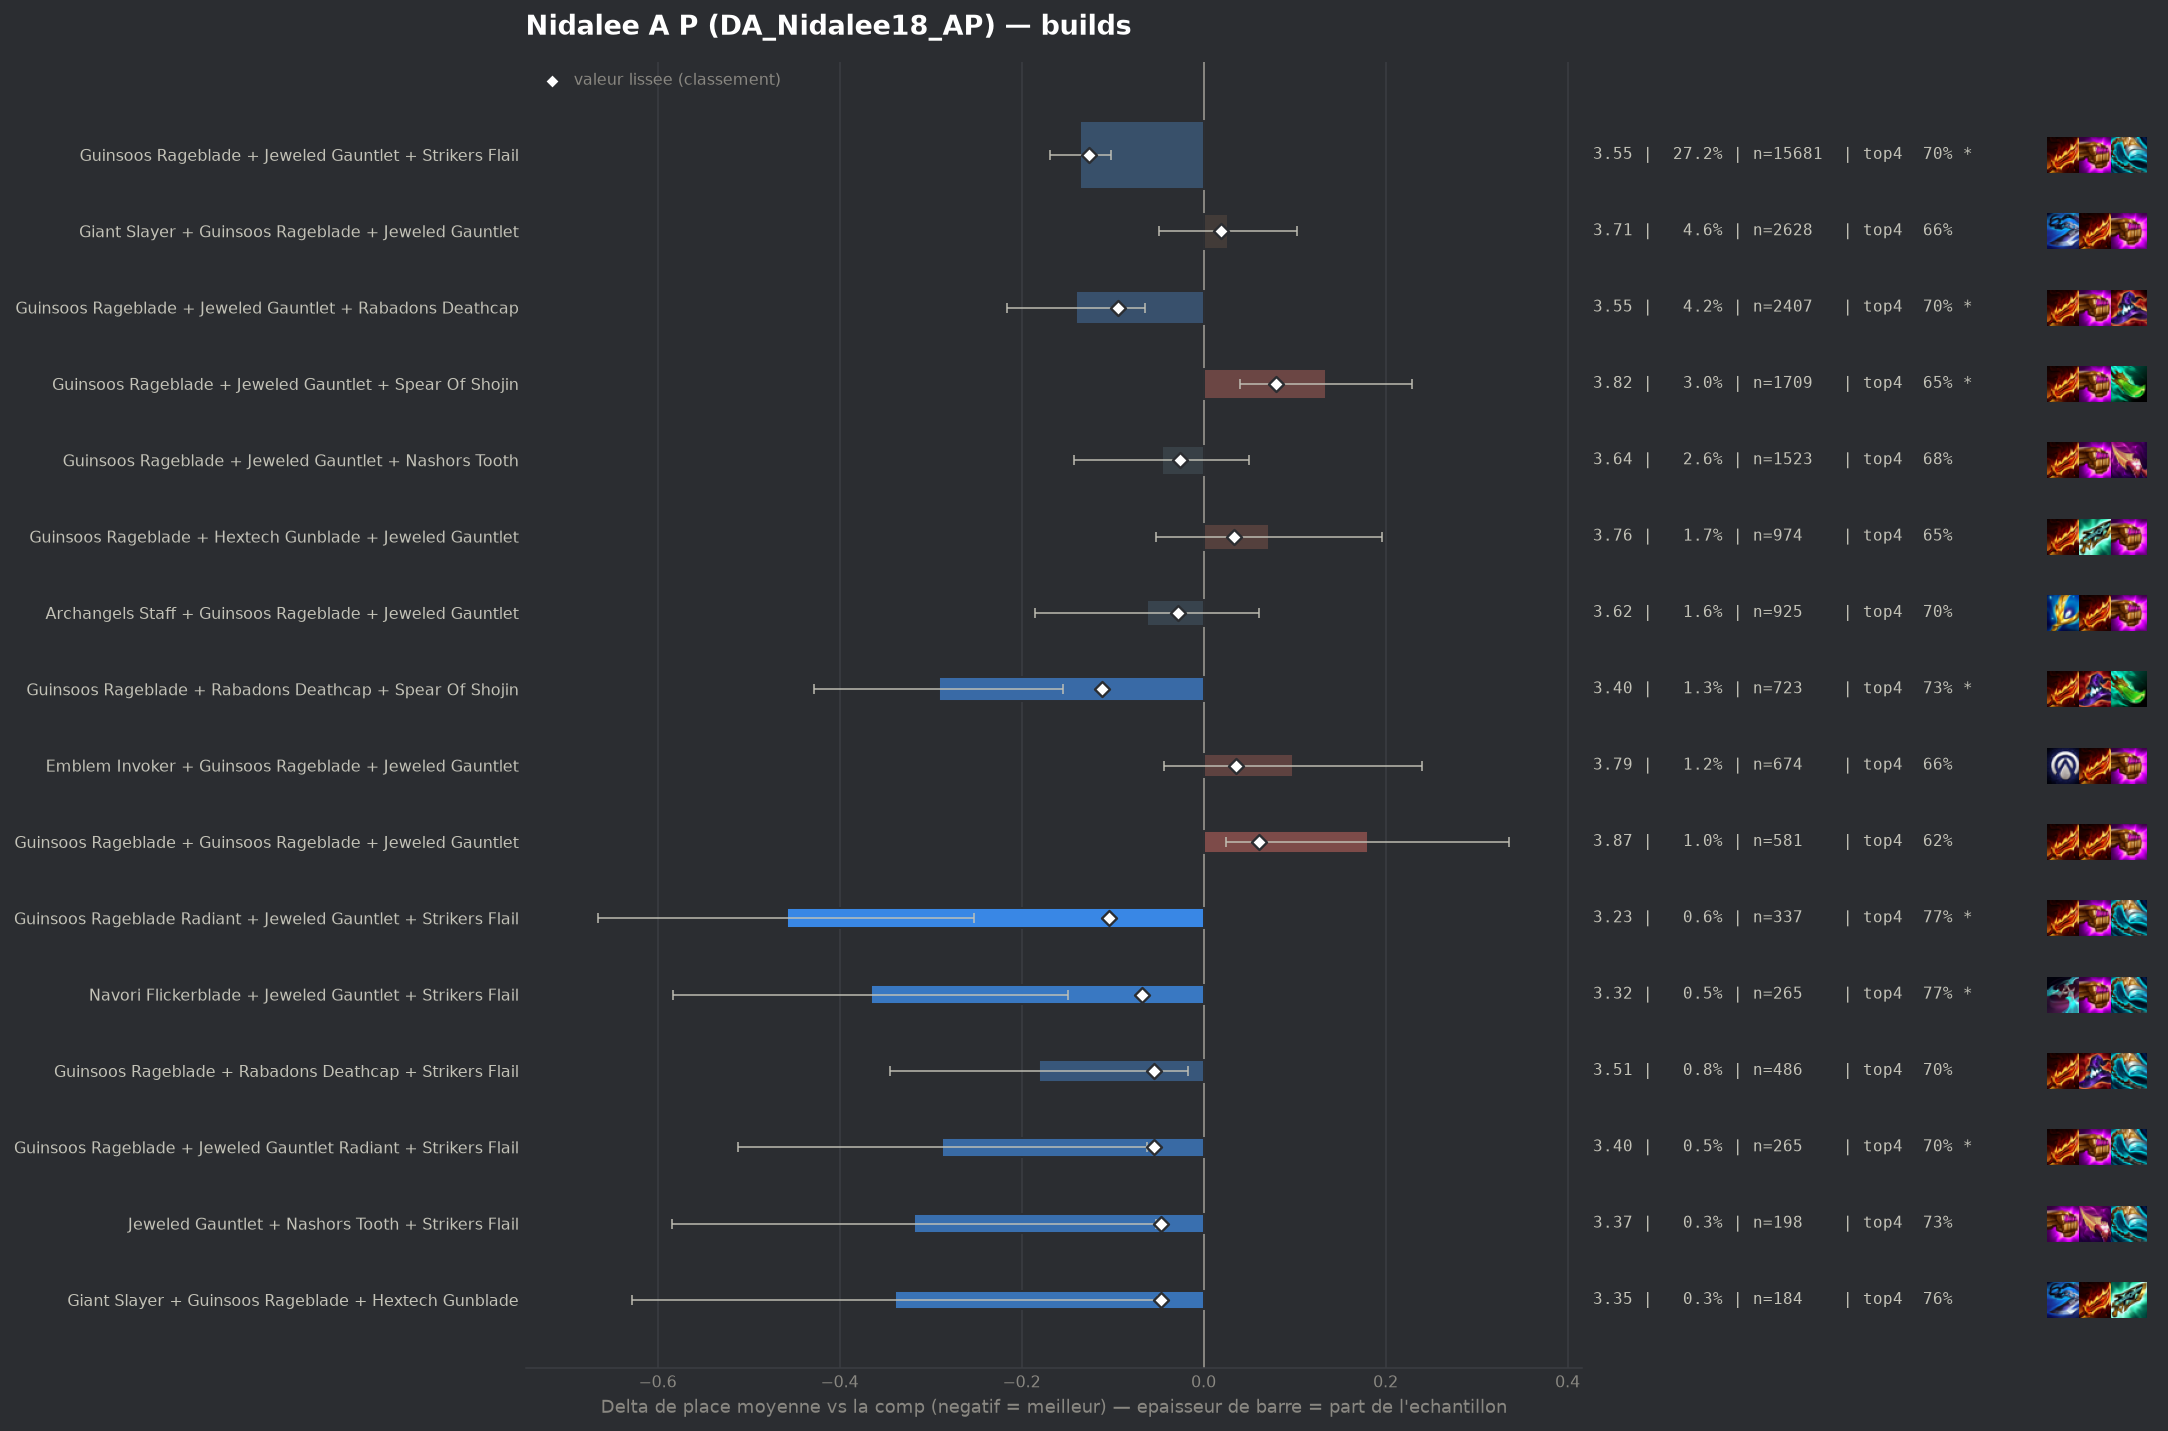

The table this chart was drawn from, first rows:
group, label, n, share, avg_place, shrunk_avg, score, d_avg, d_avg_pess, impact, d_top4, win, top2, top4, sd, z, p, significant
populaire, Guinsoos Rageblade + Jeweled Gauntlet + …, 15681, 0.2722, 3.551, 3.561, -0.126, -0.136, -0.102, 0.0344, 0.03, 0.1396, 0.3451, 0.7036, 1.867, -8.0, 0.0, True
populaire, Guinsoos Rageblade + Rabadons Deathcap +…, 723, 0.01255, 3.396, 3.575, -0.112, -0.291, -0.154, 0.0014, 0.0553, 0.1618, 0.39, 0.7289, 1.866, -4.17, 3e-05, True
pepite, Guinsoos Rageblade Radiant + Jeweled Gau…, 337, 0.00585, 3.228, 3.583, -0.104, -0.458, -0.252, 0.0006, 0.092, 0.2136, 0.4451, 0.7656, 1.929, -4.35, 1e-05, True
populaire, Guinsoos Rageblade + Jeweled Gauntlet + …, 2407, 0.04178, 3.547, 3.592, -0.094, -0.14, -0.064, 0.0039, 0.0306, 0.1425, 0.3506, 0.7042, 1.863, -3.6, 0.00032, True
pepite, Navori Flickerblade + Jeweled Gauntlet +…, 265, 0.0046, 3.321, 3.618, -0.068, -0.366, -0.149, 0.0003, 0.0962, 0.1547, 0.3811, 0.7698, 1.795, -3.31, 0.00093, True
pepite, Guinsoos Rageblade + Rabadons Deathcap +…, 486, 0.008436, 3.506, 3.633, -0.054, -0.181, -0.017, 0.0005, 0.0239, 0.1584, 0.3477, 0.6975, 1.834, -2.16, 0.03069, False
pepite, Guinsoos Rageblade + Jeweled Gauntlet Ra…, 265, 0.0046, 3.4, 3.633, -0.054, -0.287, -0.062, 0.0002, 0.0283, 0.1811, 0.3887, 0.7019, 1.863, -2.5, 0.0124, True
pepite, Jeweled Gauntlet + Nashors Tooth + Strik…, 198, 0.003437, 3.369, 3.64, -0.047, -0.318, -0.052, 0.0002, 0.0587, 0.1566, 0.4242, 0.7323, 1.904, -2.35, 0.01894, False
pepite, Giant Slayer + Guinsoos Rageblade + Hext…, 184, 0.003194, 3.348, 3.64, -0.047, -0.339, -0.05, 0.0001, 0.0818, 0.1902, 0.4022, 0.7554, 2.0, -2.3, 0.02166, False
, Guinsoos Rageblade + Hand Of Justice + J…, 237, 0.004114, 3.435, 3.644, -0.043, -0.252, -0.024, 0.0002, 0.0648, 0.1561, 0.3502, 0.7384, 1.791, -2.16, 0.03054, False
, Giant Slayer + Guinsoos Rageblade + Raba…, 405, 0.00703, 3.531, 3.646, -0.041, -0.156, 0.0, 0.0003, 0.0449, 0.1432, 0.3704, 0.7185, 1.898, -1.65, 0.09938, False
, Guinsoos Rageblade + Jeweled Gauntlet + …, 186, 0.003229, 3.403, 3.647, -0.039, -0.284, -0.031, 0.0001, 0.1006, 0.129, 0.3441, 0.7742, 1.755, -2.2, 0.02781, False
, Archangels Staff + Giant Slayer + Guinso…, 211, 0.003663, 3.445, 3.649, -0.037, -0.241, 0.0, 0.0001, 0.0752, 0.1564, 0.3507, 0.7488, 1.832, -1.91, 0.05617, False
, Emblem Lunar + Guinsoos Rageblade + Jewe…, 121, 0.0021, 3.339, 3.654, -0.033, -0.348, -0.019, 0.0001, 0.0785, 0.157, 0.4132, 0.7521, 1.843, -2.07, 0.03805, False
, Archangels Staff + Guinsoos Rageblade + …, 164, 0.002847, 3.445, 3.657, -0.03, -0.242, 0.0, 0.0001, 0.0642, 0.1159, 0.3902, 0.7378, 1.792, -1.72, 0.08457, False
, Guinsoos Rageblade + Hextech Gunblade + …, 202, 0.003506, 3.49, 3.657, -0.029, -0.197, 0.0, 0.0001, 0.0541, 0.1485, 0.3614, 0.7277, 1.889, -1.48, 0.1394, False
, Guinsoos Rageblade + Red Buff + Spear Of…, 55, 0.0009547, 3.055, 3.658, -0.029, -0.632, -0.169, 0.0, 0.1628, 0.2364, 0.4, 0.8364, 1.752, -2.67, 0.00748, True
populaire, Archangels Staff + Guinsoos Rageblade + …, 925, 0.01606, 3.625, 3.659, -0.028, -0.062, 0.0, 0.0004, 0.0226, 0.1297, 0.3308, 0.6962, 1.894, -0.99, 0.3237, False
, Ludens Tempest + Guinsoos Rageblade + Je…, 250, 0.00434, 3.532, 3.659, -0.028, -0.155, 0.0, 0.0001, 0.0144, 0.14, 0.348, 0.688, 1.807, -1.35, 0.1765, False
, Guinsoos Rageblade + Rabadons Deathcap +…, 132, 0.002291, 3.417, 3.659, -0.028, -0.27, 0.0, 0.0001, 0.0537, 0.1288, 0.3561, 0.7273, 1.706, -1.82, 0.06921, False
, Guinsoos Rageblade + Guinsoos Rageblade …, 130, 0.002257, 3.408, 3.659, -0.028, -0.279, 0.0, 0.0001, 0.0649, 0.1538, 0.3385, 0.7385, 1.748, -1.82, 0.06908, False
, Navori Flickerblade + Giant Slayer + Jew…, 55, 0.0009547, 3.073, 3.659, -0.028, -0.614, -0.131, 0.0, 0.1082, 0.2364, 0.4545, 0.7818, 1.828, -2.49, 0.01275, True
, Guinsoos Rageblade Radiant + Jeweled Gau…, 53, 0.00092, 3.057, 3.659, -0.028, -0.63, -0.182, 0.0, 0.1566, 0.1698, 0.4717, 0.8302, 1.664, -2.75, 0.00587, True
populaire, Guinsoos Rageblade + Jeweled Gauntlet + …, 1523, 0.02644, 3.641, 3.661, -0.026, -0.046, 0.0, 0.0007, 0.0112, 0.1326, 0.3381, 0.6848, 1.891, -0.94, 0.349, False
, Archangels Staff + Guinsoos Rageblade + …, 167, 0.002899, 3.479, 3.661, -0.026, -0.208, 0.0, 0.0001, 0.027, 0.1677, 0.3473, 0.7006, 1.818, -1.48, 0.1402, False
, Guinsoos Rageblade + Nashors Tooth + Rab…, 88, 0.001528, 3.341, 3.662, -0.025, -0.346, 0.0, 0.0, 0.0878, 0.1364, 0.3523, 0.7614, 1.698, -1.91, 0.05625, False
, Jeweled Gauntlet + Quicksilver + Striker…, 43, 0.0007464, 3.0, 3.662, -0.025, -0.687, -0.147, 0.0, 0.0938, 0.2791, 0.4419, 0.7674, 1.804, -2.5, 0.0126, True
, Archangels Staff + Guinsoos Rageblade + …, 165, 0.002864, 3.497, 3.663, -0.024, -0.19, 0.0, 0.0001, 0.0234, 0.1455, 0.4, 0.697, 1.925, -1.27, 0.2057, False
, Emblem Invoker + Guinsoos Rageblade + Ra…, 113, 0.001961, 3.434, 3.664, -0.023, -0.253, 0.0, 0.0, 0.0344, 0.177, 0.3894, 0.708, 1.914, -1.41, 0.16, False
, Giant Slayer Radiant + Guinsoos Rageblad…, 89, 0.001545, 3.371, 3.664, -0.023, -0.316, 0.0, 0.0, 0.1017, 0.1461, 0.3596, 0.7753, 1.782, -1.67, 0.09467, False
, Emblem Invoker + Jeweled Gauntlet + Stri…, 119, 0.002066, 3.462, 3.666, -0.021, -0.225, 0.0, 0.0, 0.0491, 0.1765, 0.3613, 0.7227, 1.931, -1.27, 0.2048, False
, Guinsoos Rageblade + Jeweled Gauntlet + …, 153, 0.002656, 3.516, 3.667, -0.02, -0.17, 0.0, 0.0001, 0.0584, 0.1569, 0.3725, 0.732, 1.855, -1.14, 0.2561, False
, Jeweled Gauntlet + Rabadons Deathcap + S…, 62, 0.001076, 3.323, 3.668, -0.019, -0.364, 0.0, 0.0, 0.0683, 0.129, 0.4194, 0.7419, 1.847, -1.55, 0.1207, False
, Statikk Shiv + Giant Slayer + Guinsoos R…, 47, 0.0008158, 3.234, 3.669, -0.018, -0.453, 0.0, 0.0, 0.1349, 0.1277, 0.383, 0.8085, 1.587, -1.95, 0.05065, False
, Guinsoos Rageblade + Hand Of Justice + S…, 90, 0.001562, 3.456, 3.67, -0.017, -0.231, 0.0, 0.0, 0.0597, 0.1556, 0.3333, 0.7333, 1.765, -1.24, 0.2142, False
, Giant Slayer + Guinsoos Rageblade Radian…, 46, 0.0007985, 3.261, 3.67, -0.016, -0.426, 0.0, 0.0, 0.0438, 0.2174, 0.4565, 0.7174, 1.927, -1.5, 0.134, False
, Navori Flickerblade + Guinsoos Rageblade…, 43, 0.0007464, 3.233, 3.67, -0.016, -0.454, 0.0, 0.0, 0.1403, 0.1395, 0.4419, 0.814, 1.763, -1.69, 0.09126, False
, Emblem Invoker + Archangels Staff + Guin…, 41, 0.0007117, 3.22, 3.671, -0.016, -0.467, 0.0, 0.0, 0.0581, 0.1707, 0.4146, 0.7317, 1.841, -1.62, 0.1043, False
, Archangels Staff + Guinsoos Rageblade + …, 203, 0.003524, 3.586, 3.672, -0.015, -0.101, 0.0, 0.0001, 0.0505, 0.1034, 0.3596, 0.7241, 1.867, -0.77, 0.4433, False
, Bloodthirster + Infinity Edge + Steraks …, 42, 0.0007291, 3.262, 3.672, -0.015, -0.425, 0.0, 0.0, 0.0645, 0.2381, 0.381, 0.7381, 1.977, -1.39, 0.1637, False
, Guinsoos Rageblade + Rabadons Deathcap +…, 124, 0.002152, 3.565, 3.675, -0.012, -0.122, 0.0, 0.0, 0.0522, 0.1048, 0.3548, 0.7258, 1.898, -0.72, 0.4734, False
, Guinsoos Rageblade + Hextech Gunblade + …, 107, 0.001857, 3.542, 3.675, -0.012, -0.145, 0.0, 0.0, 0.0273, 0.1308, 0.3458, 0.7009, 1.82, -0.82, 0.4112, False
, Lich Bane + Guinsoos Rageblade + Rabadon…, 42, 0.0007291, 3.357, 3.675, -0.012, -0.33, 0.0, 0.0, 0.0883, 0.2143, 0.381, 0.7619, 1.797, -1.19, 0.2347, False
, Giant Slayer + Guinsoos Rageblade + Spea…, 188, 0.003263, 3.612, 3.676, -0.011, -0.075, 0.0, 0.0, 0.0179, 0.133, 0.3404, 0.6915, 1.914, -0.54, 0.591, False
, Guinsoos Rageblade + Guinsoos Rageblade …, 75, 0.001302, 3.507, 3.676, -0.011, -0.18, 0.0, 0.0, 0.0197, 0.1467, 0.4, 0.6933, 1.879, -0.83, 0.4066, False
, Jeweled Gauntlet + Red Buff + Spear Of S…, 49, 0.0008506, 3.429, 3.676, -0.011, -0.258, 0.0, 0.0, -0.0205, 0.2449, 0.449, 0.6531, 2.148, -0.84, 0.4001, False
, Giant Slayer + Jeweled Gauntlet + Rabado…, 41, 0.0007117, 3.39, 3.677, -0.01, -0.297, 0.0, 0.0, 0.0581, 0.1463, 0.3659, 0.7317, 1.709, -1.11, 0.2667, False
, Giant Slayer + Guinsoos Rageblade + Red …, 69, 0.001198, 3.536, 3.678, -0.009, -0.151, 0.0, 0.0, 0.022, 0.1884, 0.3188, 0.6957, 1.915, -0.65, 0.5139, False
, Giant Slayer + Guinsoos Rageblade + Jewe…, 54, 0.0009374, 3.5, 3.678, -0.008, -0.187, 0.0, 0.0, 0.0116, 0.1111, 0.4074, 0.6852, 1.912, -0.72, 0.473, False
, Giant Slayer + Guinsoos Rageblade + Guin…, 99, 0.001718, 3.596, 3.68, -0.007, -0.091, 0.0, 0.0, 0.0133, 0.1212, 0.2929, 0.6869, 1.763, -0.51, 0.6085, False
, Giant Slayer + Jeweled Gauntlet + Nashor…, 61, 0.001059, 3.541, 3.68, -0.007, -0.146, 0.0, 0.0, 0.0477, 0.1311, 0.377, 0.7213, 1.895, -0.6, 0.5481, False
, Emblem Blossom + Guinsoos Rageblade + Je…, 98, 0.001701, 3.612, 3.681, -0.006, -0.075, 0.0, 0.0, -0.0001, 0.2041, 0.3571, 0.6735, 2.054, -0.36, 0.7194, False
, Hand Of Justice + Infinity Edge + Titans…, 42, 0.0007291, 3.524, 3.681, -0.006, -0.163, 0.0, 0.0, -0.0069, 0.1429, 0.381, 0.6667, 1.842, -0.57, 0.5664, False
, Guinsoos Rageblade + Nashors Tooth + Str…, 131, 0.002274, 3.641, 3.682, -0.005, -0.046, 0.0, 0.0, 0.0516, 0.1374, 0.2977, 0.7252, 1.862, -0.28, 0.7794, False
, Giant Slayer + Jeweled Gauntlet + Strike…, 87, 0.00151, 3.609, 3.681, -0.005, -0.078, 0.0, 0.0, 0.016, 0.1264, 0.3908, 0.6897, 2.047, -0.35, 0.7237, False
, Guinsoos Rageblade + Rabadons Deathcap +…, 75, 0.001302, 3.6, 3.682, -0.005, -0.087, 0.0, 0.0, 0.0331, 0.1467, 0.3733, 0.7067, 2.104, -0.36, 0.7209, False
, Archangels Staff + Jeweled Gauntlet + St…, 40, 0.0006943, 3.55, 3.682, -0.005, -0.137, 0.0, 0.0, 0.0014, 0.175, 0.375, 0.675, 1.87, -0.46, 0.6437, False
, Blue Buff + Guinsoos Rageblade + Rabadon…, 40, 0.0006943, 3.525, 3.681, -0.005, -0.162, 0.0, 0.0, 0.0764, 0.175, 0.3, 0.75, 1.761, -0.58, 0.5611, False
, Statikk Shiv + Guinsoos Rageblade + Raba…, 93, 0.001614, 3.634, 3.683, -0.004, -0.052, 0.0, 0.0, -0.0177, 0.1828, 0.3333, 0.6559, 2.026, -0.25, 0.803, False
, Archangels Staff + Statikk Shiv + Guinso…, 45, 0.0007811, 3.578, 3.683, -0.004, -0.109, 0.0, 0.0, 0.0375, 0.1111, 0.2889, 0.7111, 1.719, -0.43, 0.6706, False
... 74 more rows
